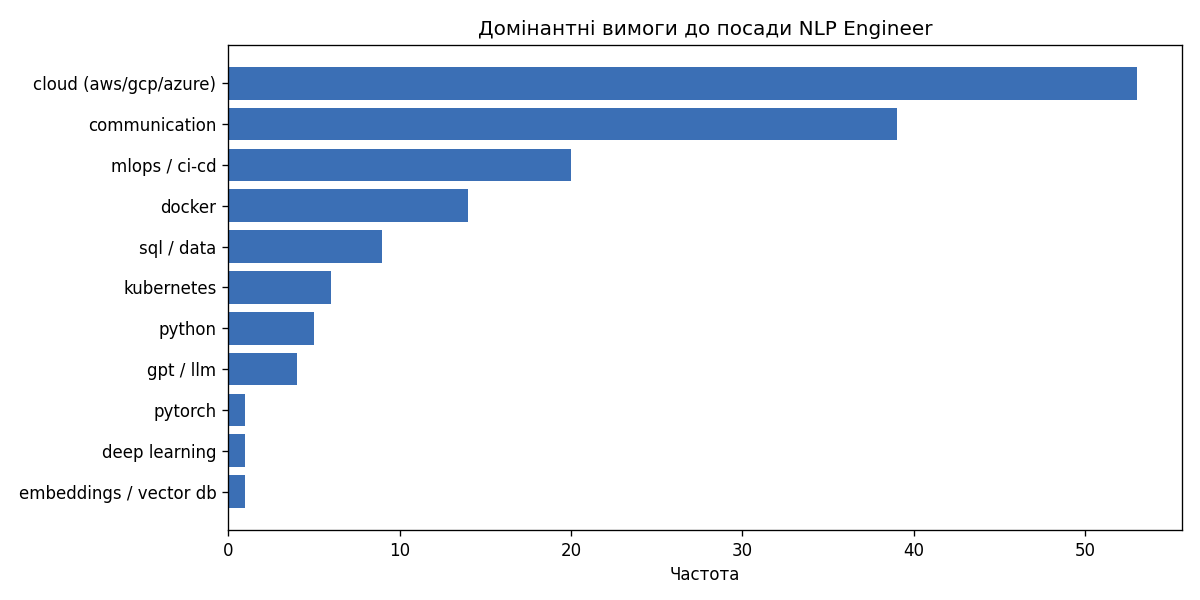

The table this chart was drawn from, first rows:
skill, mentions
cloud (aws/gcp/azure), 53
communication, 39
mlops / ci-cd, 20
docker, 14
sql / data, 9
kubernetes, 6
python, 5
gpt / llm, 4
pytorch, 1
deep learning, 1
embeddings / vector db, 1
